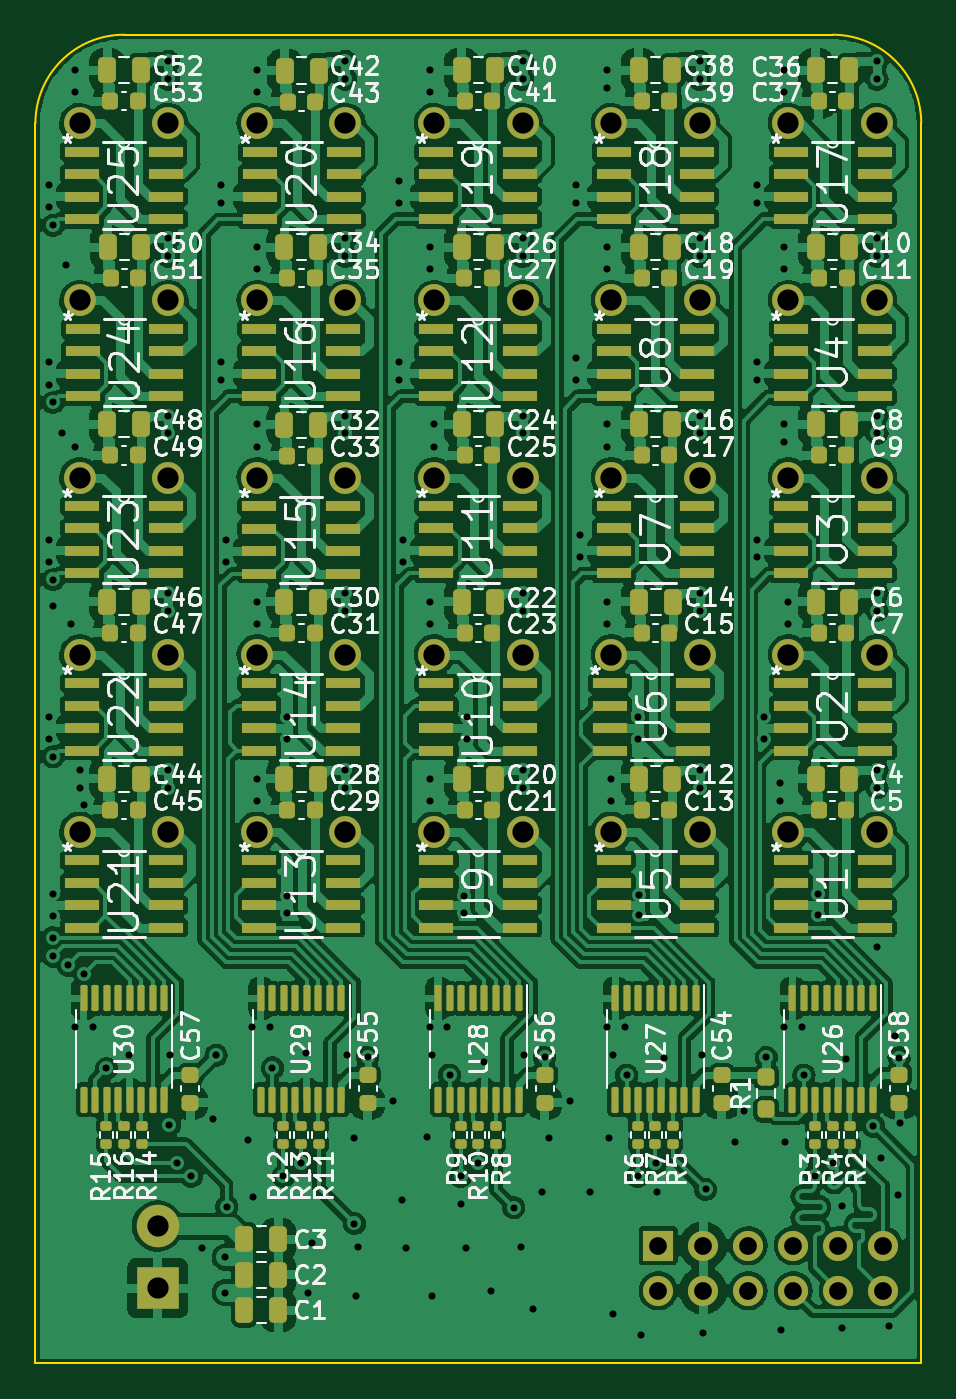
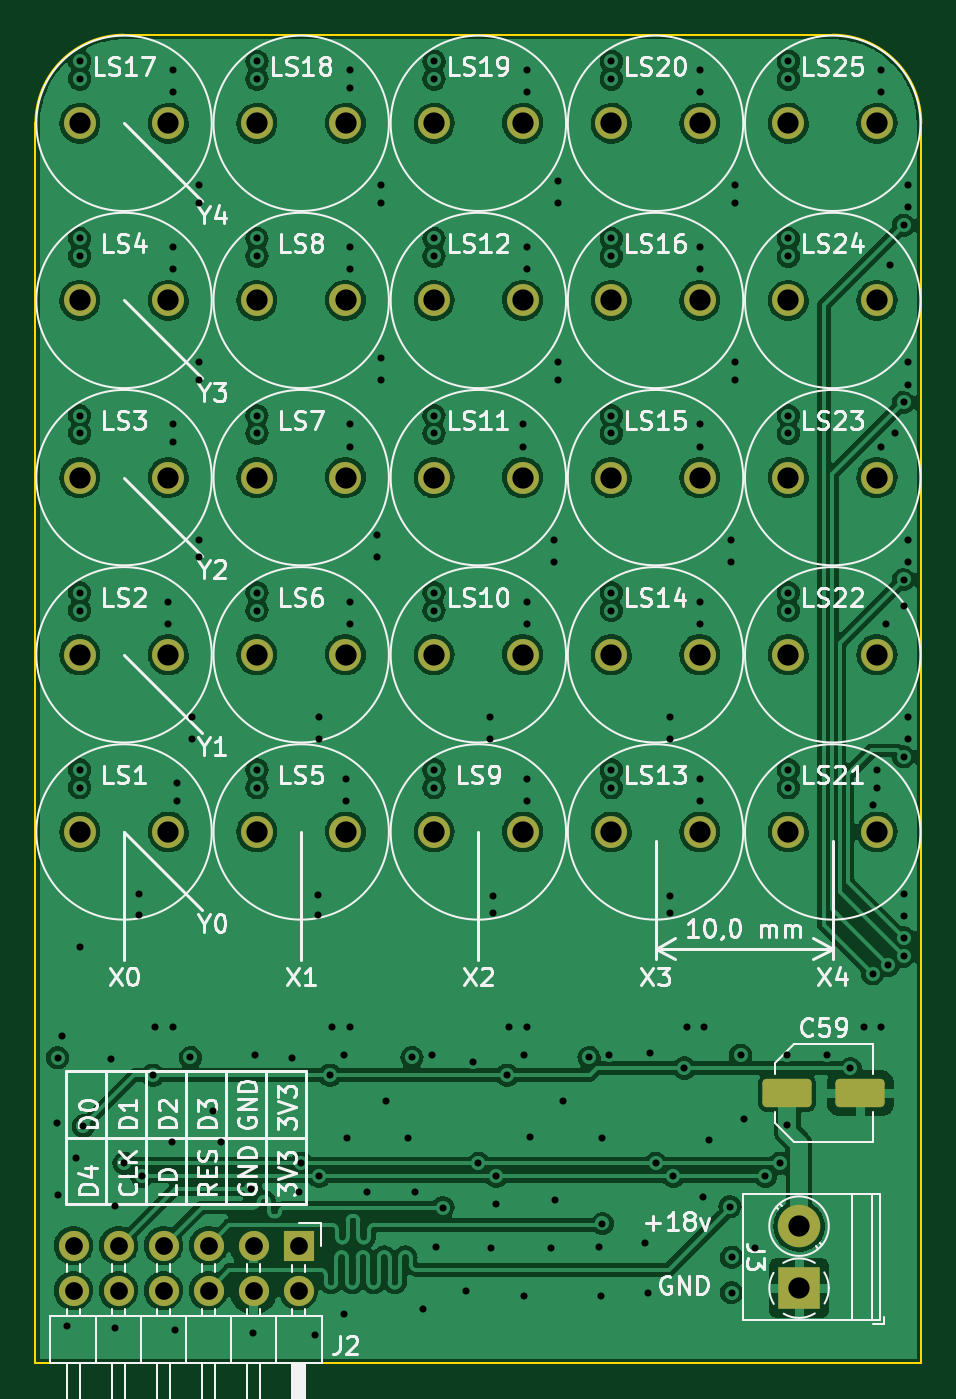
Circuit board: 13 layer files. Board 50.0 x 75.0 mm.
- bottom_copper: PhasedArray-B_Cu.gbr (268843 bytes)
- bottom_mask: PhasedArray-B_Mask.gbr (3502 bytes)
- paste: PhasedArray-B_Paste.gbr (1235 bytes)
- bottom_silk: PhasedArray-B_Silkscreen.gbr (54526 bytes)
- outline: PhasedArray-Edge_Cuts.gbr (898 bytes)
- top_copper: PhasedArray-F_Cu.gbr (558044 bytes)
- top_mask: PhasedArray-F_Mask.gbr (17007 bytes)
- paste: PhasedArray-F_Paste.gbr (14745 bytes)
- top_silk: PhasedArray-F_Silkscreen.gbr (117507 bytes)
- inner_copper: PhasedArray-In1_Cu.gbr (256597 bytes)
- inner_copper: PhasedArray-In2_Cu.gbr (404255 bytes)
- drill: PhasedArray-NPTH.drl (325 bytes)
- drill: PhasedArray-PTH.drl (5368 bytes)

=== bottom_copper: PhasedArray-B_Cu.gbr (268843 bytes, source omitted) ===
=== bottom_mask: PhasedArray-B_Mask.gbr ===
%TF.GenerationSoftware,KiCad,Pcbnew,6.0.4-6f826c9f35~116~ubuntu20.04.1*%
%TF.CreationDate,2022-04-05T21:11:35+02:00*%
%TF.ProjectId,PhasedArray,50686173-6564-4417-9272-61792e6b6963,rev?*%
%TF.SameCoordinates,Original*%
%TF.FileFunction,Soldermask,Bot*%
%TF.FilePolarity,Negative*%
%FSLAX46Y46*%
G04 Gerber Fmt 4.6, Leading zero omitted, Abs format (unit mm)*
G04 Created by KiCad (PCBNEW 6.0.4-6f826c9f35~116~ubuntu20.04.1) date 2022-04-05 21:11:35*
%MOMM*%
%LPD*%
G01*
G04 APERTURE LIST*
G04 Aperture macros list*
%AMRoundRect*
0 Rectangle with rounded corners*
0 $1 Rounding radius*
0 $2 $3 $4 $5 $6 $7 $8 $9 X,Y pos of 4 corners*
0 Add a 4 corners polygon primitive as box body*
4,1,4,$2,$3,$4,$5,$6,$7,$8,$9,$2,$3,0*
0 Add four circle primitives for the rounded corners*
1,1,$1+$1,$2,$3*
1,1,$1+$1,$4,$5*
1,1,$1+$1,$6,$7*
1,1,$1+$1,$8,$9*
0 Add four rect primitives between the rounded corners*
20,1,$1+$1,$2,$3,$4,$5,0*
20,1,$1+$1,$4,$5,$6,$7,0*
20,1,$1+$1,$6,$7,$8,$9,0*
20,1,$1+$1,$8,$9,$2,$3,0*%
G04 Aperture macros list end*
%ADD10C,1.800000*%
%ADD11R,2.400000X2.400000*%
%ADD12C,2.400000*%
%ADD13RoundRect,0.250000X1.137500X0.550000X-1.137500X0.550000X-1.137500X-0.550000X1.137500X-0.550000X0*%
%ADD14R,1.700000X1.700000*%
%ADD15O,1.700000X1.700000*%
G04 APERTURE END LIST*
D10*
%TO.C,LS3*%
X157500000Y-50000000D03*
X152500000Y-50000000D03*
%TD*%
%TO.C,LS25*%
X117500000Y-30000000D03*
X112500000Y-30000000D03*
%TD*%
%TO.C,LS18*%
X147500000Y-30000000D03*
X142500000Y-30000000D03*
%TD*%
%TO.C,LS16*%
X127500000Y-40000000D03*
X122500000Y-40000000D03*
%TD*%
%TO.C,LS23*%
X117500000Y-50000000D03*
X112500000Y-50000000D03*
%TD*%
D11*
%TO.C,J3*%
X116900000Y-95750000D03*
D12*
X116900000Y-92250000D03*
%TD*%
D10*
%TO.C,LS12*%
X137500000Y-40000000D03*
X132500000Y-40000000D03*
%TD*%
%TO.C,LS9*%
X137500000Y-70000000D03*
X132500000Y-70000000D03*
%TD*%
%TO.C,LS24*%
X117500000Y-40000000D03*
X112500000Y-40000000D03*
%TD*%
%TO.C,LS10*%
X137500000Y-60000000D03*
X132500000Y-60000000D03*
%TD*%
%TO.C,LS15*%
X127500000Y-50000000D03*
X122500000Y-50000000D03*
%TD*%
%TO.C,LS22*%
X117500000Y-60000000D03*
X112500000Y-60000000D03*
%TD*%
%TO.C,LS2*%
X157500000Y-60000000D03*
X152500000Y-60000000D03*
%TD*%
%TO.C,LS4*%
X157500000Y-40000000D03*
X152500000Y-40000000D03*
%TD*%
%TO.C,LS8*%
X147500000Y-40000000D03*
X142500000Y-40000000D03*
%TD*%
%TO.C,LS1*%
X157500000Y-70000000D03*
X152500000Y-70000000D03*
%TD*%
%TO.C,LS11*%
X137500000Y-50000000D03*
X132500000Y-50000000D03*
%TD*%
%TO.C,LS20*%
X127500000Y-30000000D03*
X122500000Y-30000000D03*
%TD*%
%TO.C,LS13*%
X127500000Y-70000000D03*
X122500000Y-70000000D03*
%TD*%
%TO.C,LS6*%
X147500000Y-60000000D03*
X142500000Y-60000000D03*
%TD*%
%TO.C,LS19*%
X137500000Y-30000000D03*
X132500000Y-30000000D03*
%TD*%
%TO.C,LS5*%
X147500000Y-70000000D03*
X142500000Y-70000000D03*
%TD*%
D13*
%TO.C,C59*%
X117562500Y-84750000D03*
X113437500Y-84750000D03*
%TD*%
D10*
%TO.C,LS21*%
X117500000Y-70000000D03*
X112500000Y-70000000D03*
%TD*%
D14*
%TO.C,J2*%
X145150000Y-93350000D03*
D15*
X145150000Y-95890000D03*
X147690000Y-93350000D03*
X147690000Y-95890000D03*
X150230000Y-93350000D03*
X150230000Y-95890000D03*
X152770000Y-93350000D03*
X152770000Y-95890000D03*
X155310000Y-93350000D03*
X155310000Y-95890000D03*
X157850000Y-93350000D03*
X157850000Y-95890000D03*
%TD*%
D10*
%TO.C,LS14*%
X127500000Y-60000000D03*
X122500000Y-60000000D03*
%TD*%
%TO.C,LS7*%
X147500000Y-50000000D03*
X142500000Y-50000000D03*
%TD*%
%TO.C,LS17*%
X157500000Y-30000000D03*
X152500000Y-30000000D03*
%TD*%
M02*

=== paste: PhasedArray-B_Paste.gbr (1235 bytes, source withheld) ===
=== bottom_silk: PhasedArray-B_Silkscreen.gbr (54526 bytes, source omitted) ===
=== outline: PhasedArray-Edge_Cuts.gbr ===
%TF.GenerationSoftware,KiCad,Pcbnew,6.0.4-6f826c9f35~116~ubuntu20.04.1*%
%TF.CreationDate,2022-04-05T21:11:35+02:00*%
%TF.ProjectId,PhasedArray,50686173-6564-4417-9272-61792e6b6963,rev?*%
%TF.SameCoordinates,Original*%
%TF.FileFunction,Profile,NP*%
%FSLAX46Y46*%
G04 Gerber Fmt 4.6, Leading zero omitted, Abs format (unit mm)*
G04 Created by KiCad (PCBNEW 6.0.4-6f826c9f35~116~ubuntu20.04.1) date 2022-04-05 21:11:35*
%MOMM*%
%LPD*%
G01*
G04 APERTURE LIST*
%TA.AperFunction,Profile*%
%ADD10C,0.100000*%
%TD*%
G04 APERTURE END LIST*
D10*
X115000000Y-25000000D02*
X155000000Y-25000000D01*
X160000000Y-30000000D02*
X160000000Y-100000000D01*
X115000000Y-25000000D02*
G75*
G03*
X110000000Y-30000000I0J-5000000D01*
G01*
X160000000Y-30000000D02*
G75*
G03*
X155000000Y-25000000I-5000000J0D01*
G01*
X160000000Y-100000000D02*
X110000000Y-100000000D01*
X110000000Y-100000000D02*
X110000000Y-30000000D01*
M02*

=== top_copper: PhasedArray-F_Cu.gbr (558044 bytes, source omitted) ===
=== top_mask: PhasedArray-F_Mask.gbr (17007 bytes, source omitted) ===
=== paste: PhasedArray-F_Paste.gbr (14745 bytes, source omitted) ===
=== top_silk: PhasedArray-F_Silkscreen.gbr (117507 bytes, source omitted) ===
=== inner_copper: PhasedArray-In1_Cu.gbr (256597 bytes, source omitted) ===
=== inner_copper: PhasedArray-In2_Cu.gbr (404255 bytes, source omitted) ===
=== drill: PhasedArray-NPTH.drl ===
M48
; DRILL file {KiCad 6.0.4-6f826c9f35~116~ubuntu20.04.1} date Di 05 Apr 2022 21:11:28
; FORMAT={-:-/ absolute / inch / decimal}
; #@! TF.CreationDate,2022-04-05T21:11:28+02:00
; #@! TF.GenerationSoftware,Kicad,Pcbnew,6.0.4-6f826c9f35~116~ubuntu20.04.1
; #@! TF.FileFunction,NonPlated,1,4,NPTH
FMAT,2
INCH
%
G90
G05
T0
M30

=== drill: PhasedArray-PTH.drl (5368 bytes, source omitted) ===
